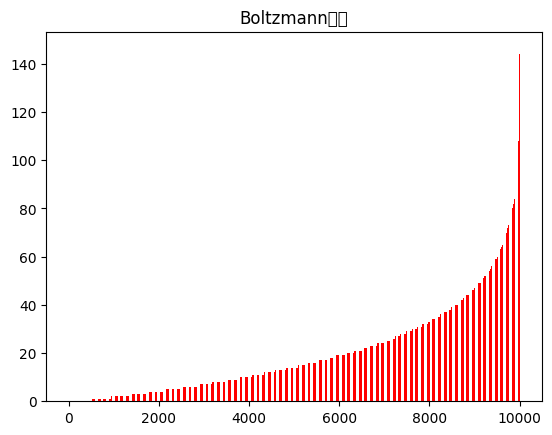

Python code for this plot:
import random
import numpy as np
import matplotlib.pyplot as plt
import matplotlib.mlab as mlab

# ====== 模拟Boltzmann分布 ====== #
list1 = []
for i in range(10000):
    list1.append(20)
for index in range(10000000):
    i = random.randint(0, len(list1)-1)
    j = random.randint(0, len(list1)-1)
    while(i == j):
        i = random.randint(0, len(list1)-1)
        j = random.randint(0, len(list1)-1)
    if list1[i] > 0:
        list1[i] -= 1
        list1[j] += 1

list1.sort()

# =========   绘柱状图   ======== #
plt.rcParams['font.sans-serif'] = ['SimHei']  # 正常显示中文
plt.rcParams['axes.unicode_minus'] = False  # 正常显示负号
plt.title("Boltzmann分布")
index = np.arange(len(list1))
plt.bar(index, list1, width=0.5, color='r',)

plt.show()
